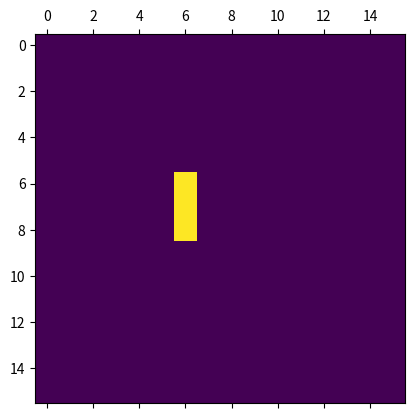

The matplotlib source for this figure:
import matplotlib.pyplot as plt
import numpy as np
from matplotlib import animation
import random

cells = np.array([[random.randint(0, 0) for _ in range(16)] for _ in range(16)])

cells[6][6] = 1
cells[7][6] = 1
cells[8][6] = 1

fig = plt.figure()
ax = plt.axes()
plot = plt.matshow(cells, fignum=0)

def iterate(a):
    print(a)
    currentCells = cells.copy()
    for i in range(len(cells)):
        for j in range(len(cells[i])):
            cells[i][j] = checkRules(i, j, currentCells)
    plot.set_data(cells)
    return [plot]


def getNeighbours(i, j, cells):
    total = 0
    minH, maxH = 0, len(cells[i]) - 1
    minV, maxV = 0, len(cells) - 1

    for v in range(i-1, i+2):
        for h in range(j-1, j+2):
            if minH <= h <= maxH and minV <= v <= maxV:
                    if not (v == i and h == j):
                        #print(f"Checking neighbour for ({i}, {j}) at ({v}, {h})")
                        if cells[v][h] == 1:
                            #print(f"Cell ({v}, {h}) is on and next to ({i}, {j})")
                            total += 1
                        
    return total

def checkRules(i, j, cells):
    cell = cells[i][j]
    neighbours = getNeighbours(i, j, cells)
    if cell == 1:
        if neighbours < 2:
            cell = 0
        if neighbours == 2 or neighbours == 3:
            cell = 1
        if neighbours > 3:
            cell = 0
    else:
        if neighbours == 3:
            cell = 1
    return cell


anim = animation.FuncAnimation(fig, iterate, interval=100, frames=200, blit=True)
#iterate(1)
plt.show()